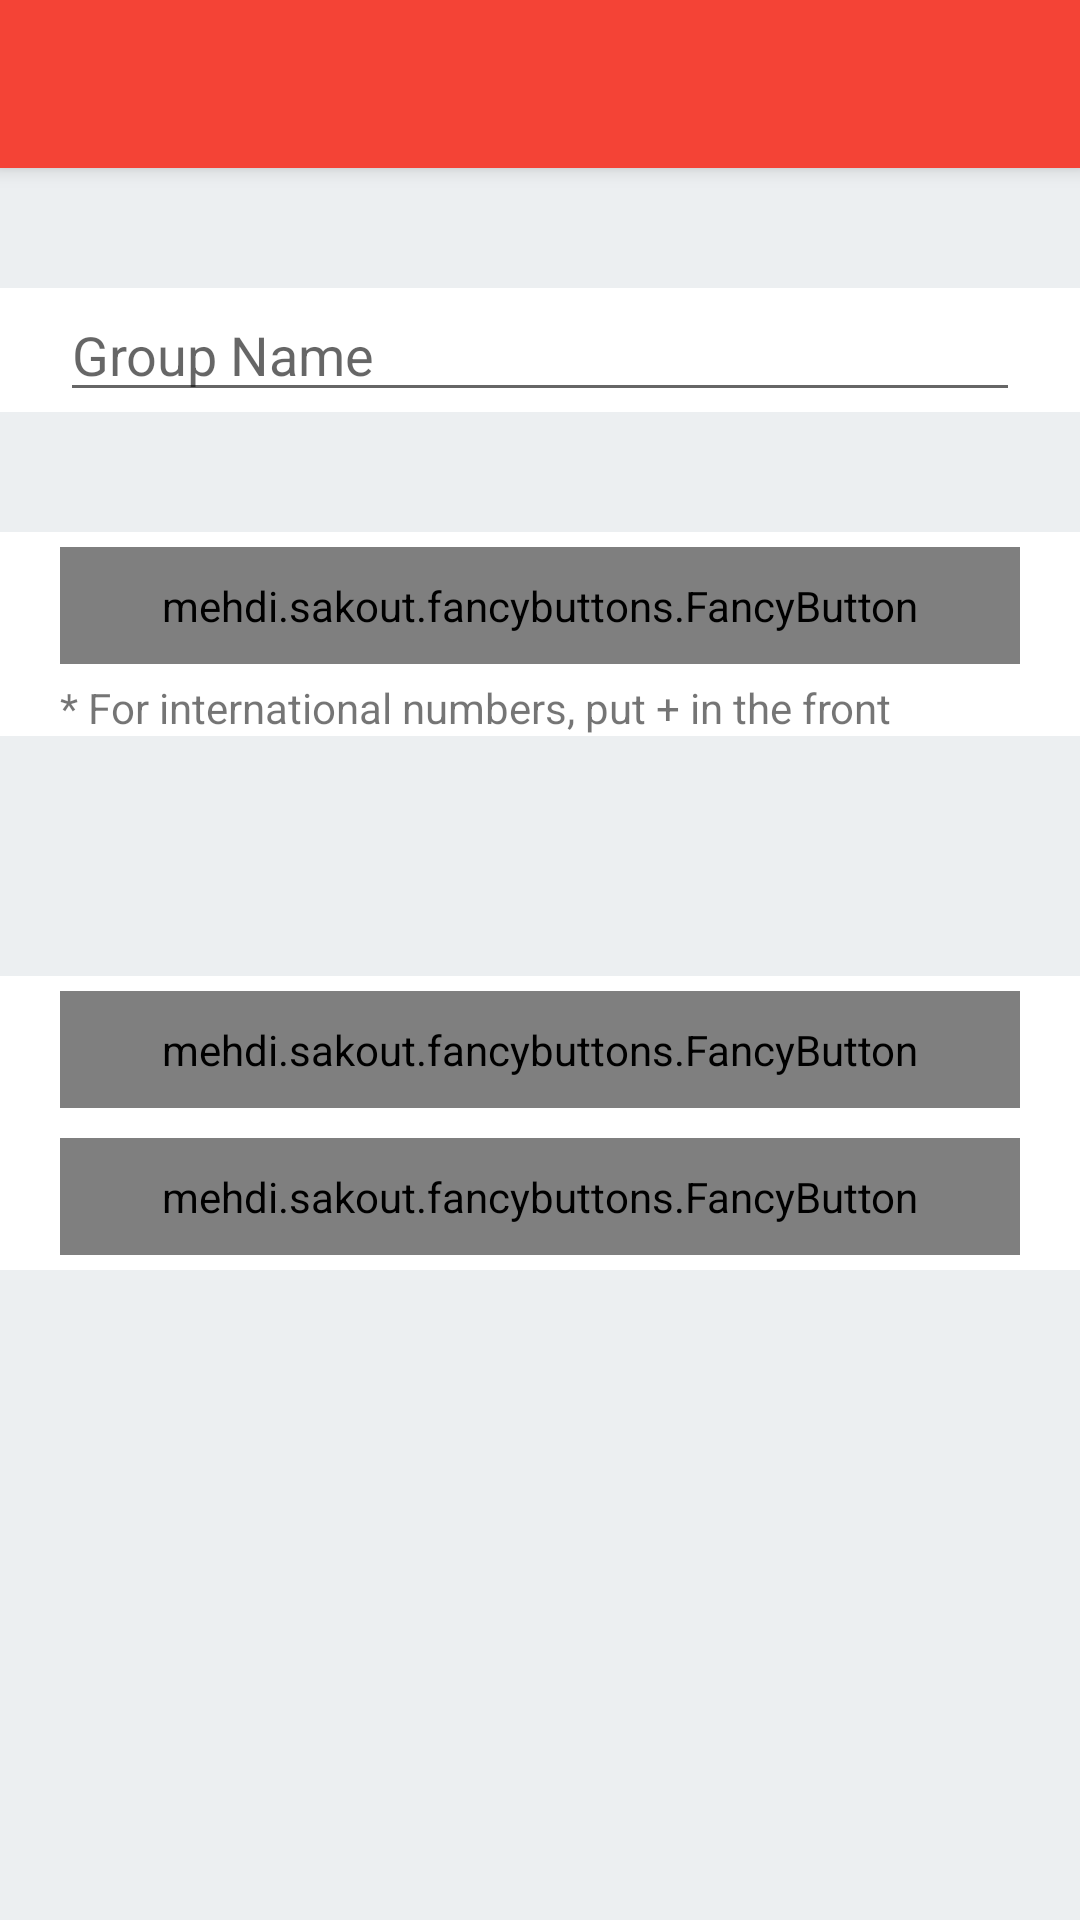

Produce the Android XML layout that renders to this screen, including the resource entries it uses.
<!-- AndroidManifest.xml: application theme AppTheme -->
<!-- res/layout/activity_group_settings.xml -->
<?xml version="1.0" encoding="utf-8"?>
<LinearLayout xmlns:android="http://schemas.android.com/apk/res/android"
    xmlns:tools="http://schemas.android.com/tools"
    xmlns:fancy="http://schemas.android.com/apk/res-auto"
    android:layout_width="match_parent"
    android:layout_height="match_parent"
    android:focusableInTouchMode="true"
    android:orientation="vertical"
    tools:context=".GroupSettingsActivity">

    <include
        android:id="@+id/group_settings_toolbar"
        layout="@layout/toolbar_layout"></include>

    <ScrollView
        android:layout_width="match_parent"
        android:layout_height="match_parent"
        android:background="#ECEFF1">

        <LinearLayout
            android:layout_width="match_parent"
            android:layout_height="wrap_content"
            android:orientation="vertical">

            <LinearLayout style="@style/settings_container">

                <EditText
                    android:id="@+id/group_name_edittext"
                    android:layout_width="match_parent"
                    android:layout_height="wrap_content"
                    android:hint="Group Name" />
            </LinearLayout>

            <LinearLayout style="@style/settings_container">

                <ListView
                    android:id="@+id/editgroup_existing_members_listview"
                    android:layout_width="wrap_content"
                    android:layout_height="wrap_content"/>
                <mehdi.sakout.fancybuttons.FancyButton
                    style="@style/fancy_button"
                    android:id="@+id/groupsettings_addmembers_button"
                    fancy:fb_text="Add Members" />
                <TextView
                    android:layout_width="wrap_content"
                    android:layout_height="wrap_content"
                    android:text="* For international numbers, put + in the front" />
            </LinearLayout>

            <LinearLayout style="@style/settings_container">
                <LinearLayout
                    android:id="@+id/groupsettings_add_members_list"
                    android:layout_width="match_parent"
                    android:layout_height="wrap_content"
                    android:orientation="vertical" />
            </LinearLayout>

            <LinearLayout style="@style/settings_container">
                <mehdi.sakout.fancybuttons.FancyButton
                    style="@style/fancy_button"
                    android:id="@+id/editgroup_leave_button"
                    fancy:fb_text="Leave Group" />
                <mehdi.sakout.fancybuttons.FancyButton
                    style="@style/fancy_button"
                    android:id="@+id/editgroup_submit_button"
                    fancy:fb_text="Done" />
            </LinearLayout>

        </LinearLayout>
    </ScrollView>

</LinearLayout>
<!-- res/layout/toolbar_layout.xml (included above) -->
<?xml version="1.0" encoding="utf-8"?>
<android.support.v7.widget.Toolbar
    xmlns:android="http://schemas.android.com/apk/res/android"
    android:layout_width="match_parent"
    android:layout_height="wrap_content"
    android:minHeight="?attr/actionBarSize"
    android:elevation="4dp"
    android:background="#F44336"
    android:theme="@style/ThemeOverlay.AppCompat.Dark.ActionBar">

</android.support.v7.widget.Toolbar>
<!-- resources referenced by this layout -->
<resources>
  <style name="fancy_button">
  
          <item name="android:layout_width">match_parent</item>
          <item name="android:layout_height">wrap_content</item>
          <item name="android:paddingTop">10dp</item>
          <item name="android:paddingBottom">10dp</item>
          <item name="android:paddingLeft">20dp</item>
          <item name="android:paddingRight">20dp</item>
          <item name="android:layout_marginTop">5dp</item>
          <item name="android:layout_marginBottom">5dp</item>
  
          <item name="fb_defaultColor">#F44336</item>
          <item name="fb_focusColor">#D32F2F</item>
          <item name="fb_textColor">#FFFFFF</item>
          <item name="fb_textSize">20dp</item>
          <item name="fb_radius">5dp</item>
          <item name="fb_fontIconSize">20dp</item>
          <item name="fb_iconPaddingRight">10dp</item>
          <item name="fb_iconPosition">left</item>
  
      </style>
  <style name="settings_container">
          <item name="android:layout_width">match_parent</item>
          <item name="android:layout_height">wrap_content</item>
          <item name="android:background">#FFFFFF</item>
          <item name="android:orientation">vertical</item>
          <item name="android:paddingLeft">20dp</item>
          <item name="android:paddingRight">20dp</item>
          <item name="android:layout_marginTop">40dp</item>
      </style>
  <style name="AppTheme" parent="Theme.AppCompat.Light.NoActionBar">
          
          <item name="colorPrimary">#F44336</item>
          <item name="colorPrimaryDark">#D32F2F</item>
          <item name="colorAccent">#D32F2F</item>
  
          <item name="windowActionBar">false</item>
          <item name="windowNoTitle">true</item>
      </style>
</resources>
